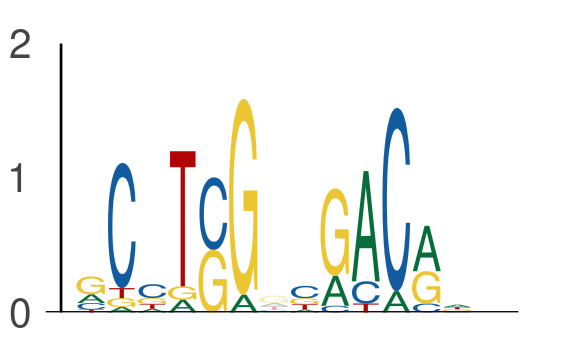

The table this chart was drawn from, first rows:
seq_index, start_position, end_position, is_reversed_complement
1822, 0, 6, 0
1822, 7, 13, 0
3323, 137, 143, 0
3323, 144, 150, 0
2118, 39, 45, 0
2118, 46, 52, 0
3718, 105, 111, 0
3718, 112, 118, 0
3854, 38, 44, 0
3854, 45, 51, 0
1275, 147, 153, 0
1275, 154, 160, 0
801, 4, 10, 0
801, 11, 17, 0
3761, 37, 43, 0
3761, 44, 50, 0
4526, 108, 114, 0
4526, 115, 121, 0
5377, 56, 62, 0
5377, 63, 69, 0
5857, 112, 118, 0
5857, 119, 125, 0
205, 139, 145, 0
205, 146, 152, 0
3043, 39, 45, 0
3043, 46, 52, 0
4782, 30, 36, 0
4782, 37, 43, 0
4271, 28, 34, 0
4271, 35, 41, 0
594, 41, 47, 0
594, 48, 54, 0
936, 2, 8, 0
936, 9, 15, 0
4802, 135, 141, 0
4802, 142, 148, 0
144, 115, 121, 0
144, 122, 128, 0
3808, 104, 110, 0
3808, 111, 117, 0
5565, 34, 40, 0
5565, 41, 47, 0
157, 48, 54, 0
157, 55, 61, 0
3139, 38, 44, 0
3139, 45, 51, 0
3051, 100, 106, 0
3051, 107, 113, 0
3876, 36, 42, 0
3876, 43, 49, 0
1527, 26, 32, 0
1527, 33, 39, 0
4756, 3, 9, 0
4756, 10, 16, 0
2238, 48, 54, 0
2238, 55, 61, 0
5157, 39, 45, 0
5157, 46, 52, 0
4952, 123, 129, 0
4952, 130, 136, 0
... 1,988 more rows
